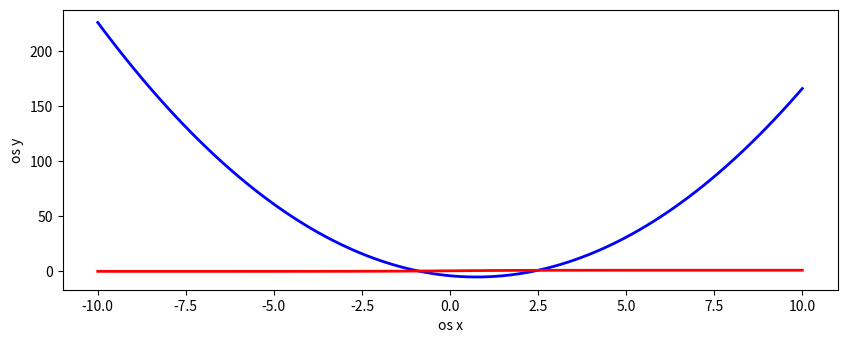

Source code (Python):
import numpy as np
import matplotlib.pyplot as plt

fig=plt.figure(figsize=(10,8))

x = np.linspace(-10, 10, 100)
a=6
b=2
c=2
y=(a-4)*x**2+(b-5)*x+(c-6)

g=np.exp(x)/(np.exp(x)+1)


ax=fig.add_subplot(2,1,1)
ax.set_ylabel("os y")
ax.set_xlabel("os x")

line1=ax.plot(x,y, color='blue', lw=2)
line2=ax.plot(x,g, color='red', lw=2)

plt.show()